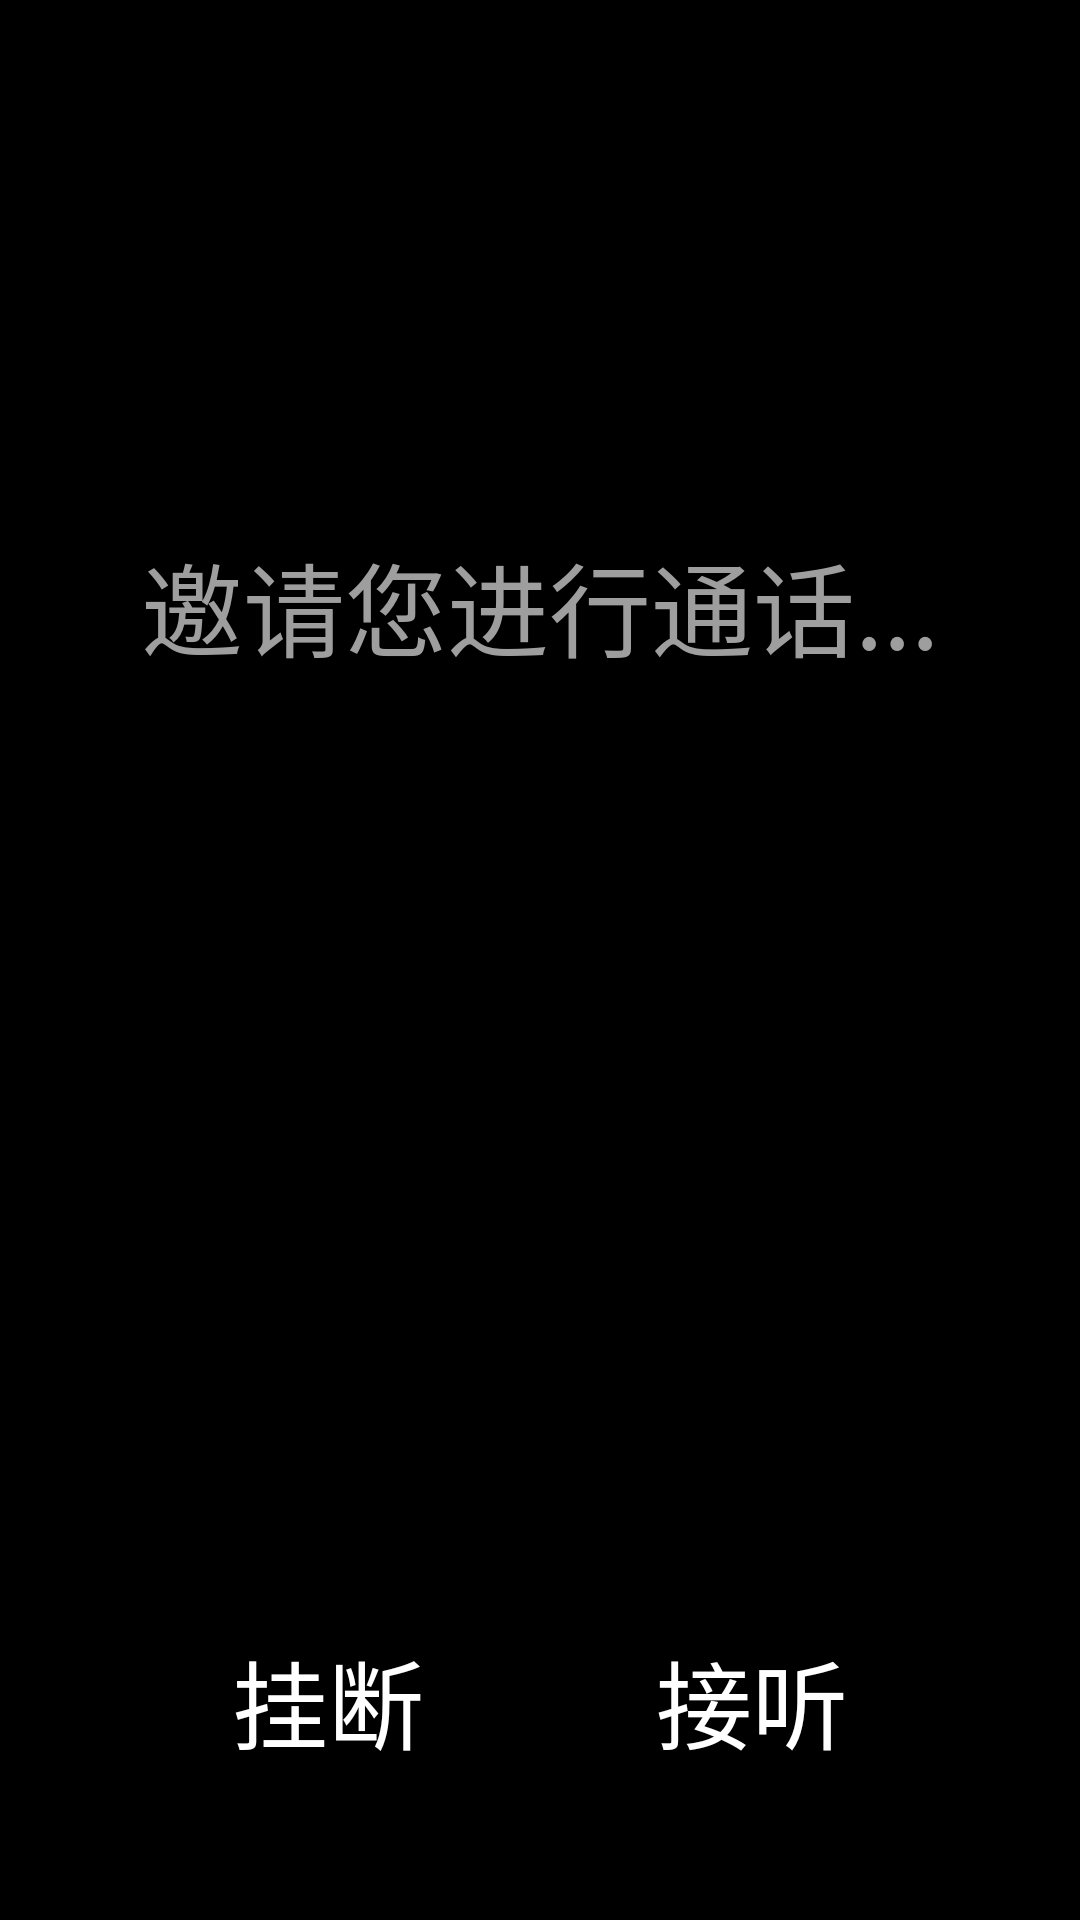

This screen was rendered from an Android layout file. Write that file and the resources it references.
<!-- AndroidManifest.xml: fallback theme Theme.MaterialComponents.DayNight.NoActionBar -->
<!-- res/layout/activity_voip_ringing.xml -->
<?xml version="1.0" encoding="utf-8"?>
<androidx.constraintlayout.widget.ConstraintLayout xmlns:android="http://schemas.android.com/apk/res/android"
    xmlns:app="http://schemas.android.com/apk/res-auto"
    xmlns:tools="http://schemas.android.com/tools"
    android:layout_width="match_parent"
    android:layout_height="match_parent"
    tools:ignore="HardcodedText"
    android:background="#000000">

    <TextView
        android:layout_width="wrap_content"
        android:layout_height="wrap_content"
        android:layout_centerHorizontal="true"
        android:gravity="center"
        android:text="邀请您进行通话..."
        android:textColor="#9E9E9F"
        android:textSize="34sp"
        app:layout_constraintLeft_toLeftOf="parent"
        app:layout_constraintRight_toRightOf="parent"
        app:layout_constraintTop_toTopOf="parent"
        app:layout_constraintBottom_toBottomOf="parent"
        app:layout_constraintVertical_bias="0.3"/>

    <TextView
        android:id="@+id/ring_hangoff"
        android:layout_width="wrap_content"
        android:layout_height="wrap_content"
        android:drawableTop="@mipmap/icon_hangup"
        android:drawablePadding="20dp"
        android:gravity="center"
        android:text="挂断"
        android:textColor="#FFFFFF"
        android:textSize="32sp"
        app:layout_constraintBottom_toBottomOf="parent"
        app:layout_constraintRight_toLeftOf="@id/ring_pickup"
        app:layout_constraintLeft_toLeftOf="parent"
        android:layout_marginBottom="50dp"/>

    <TextView
        android:id="@+id/ring_pickup"
        android:layout_width="wrap_content"
        android:layout_height="wrap_content"
        android:drawableTop="@mipmap/icon_pickup"
        android:drawablePadding="20dp"
        android:gravity="center"
        android:text="接听"
        android:textColor="#FFFFFF"
        android:textSize="32sp"
        app:layout_constraintBottom_toBottomOf="@id/ring_hangoff"
        app:layout_constraintLeft_toRightOf="@id/ring_hangoff"
        app:layout_constraintRight_toRightOf="parent" />
</androidx.constraintlayout.widget.ConstraintLayout>
<!-- resources referenced by this layout -->
<resources>

</resources>
